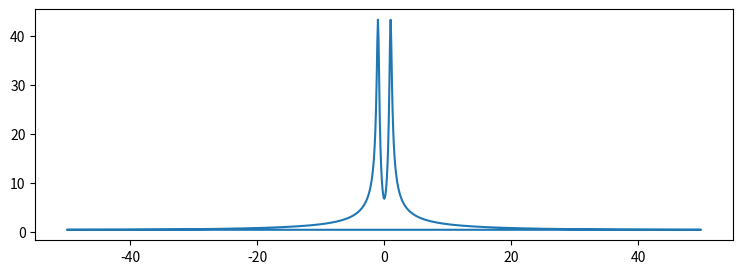
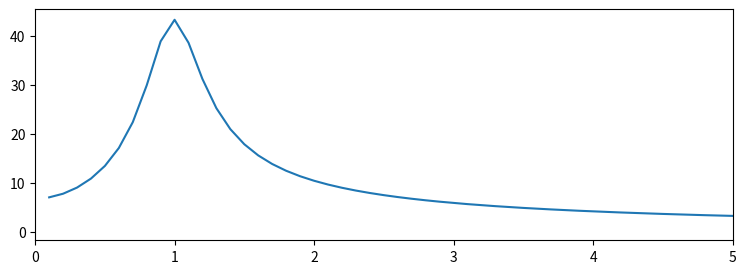

The script that saved these images, in order:
#!/usr/bin/env python
#-*- coding:utf-8 -*-
#       FileName:  004_fftpack.py
#
#    Description:
#
#        Version:  1.0
#        Created:  2018-06-13 10:31:32
#  Last Modified:  2018-06-13 10:44:29
#       Revision:  none
#       Compiler:  gcc
#
#         Author:  zt ()
#   Organization:

import matplotlib.pyplot as plt
from numpy import *
from scipy.integrate import quad, dblquad, tplquad
from scipy.integrate import odeint, ode
from scipy.special import jn, yn, jn_zeros, yn_zeros

from numpy.fft import fftfreq
from scipy.fftpack import *


def dy(y, t, zeta, w0):
    x, p = y[0], y[1]
    dx = p
    dp = -2 * zeta * w0 * p - w0**2 * x
    return [dx, dp]


y0 = [1.0, 0.0]
t = linspace(0, 10, 1000)
w0 = 2 * pi * 1.0

y1 = odeint(dy, y0, t, args=(0.0, w0))
y2 = odeint(dy, y0, t, args=(0.2, w0))
y3 = odeint(dy, y0, t, args=(1.0, w0))
y4 = odeint(dy, y0, t, args=(5.0, w0))

# fig, ax = plt.subplots()
# ax.plot(t, y1[:, 0], 'k', label="undamped", linewidth=0.25)
# ax.plot(t, y2[:, 0], 'r', label="under damped")
# ax.plot(t, y3[:, 0], 'g', label=r"critical damping")
# ax.plot(t, y4[:, 0], 'b', label="over undamped")
# ax.legend()
# plt.show()

N = len(t)
dt = t[1] - t[0]

# print(y2)
F = fft(y2[:, 0])
W = fftfreq(N, dt)

fig, ax = plt.subplots(figsize=(9, 3))
ax.plot(W, abs(F))

indices = where(W > 0)
W_pos = W[indices]
F_pos = F[indices]

fig, ax = plt.subplots(figsize=(9, 3))
ax.plot(W_pos, abs(F_pos))
ax.set_xlim(0, 5)
plt.show()
